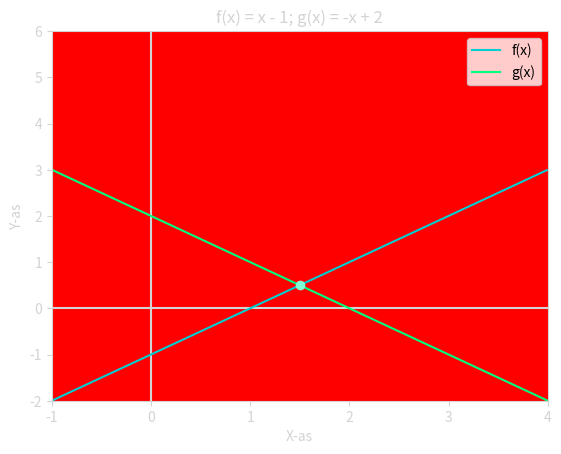
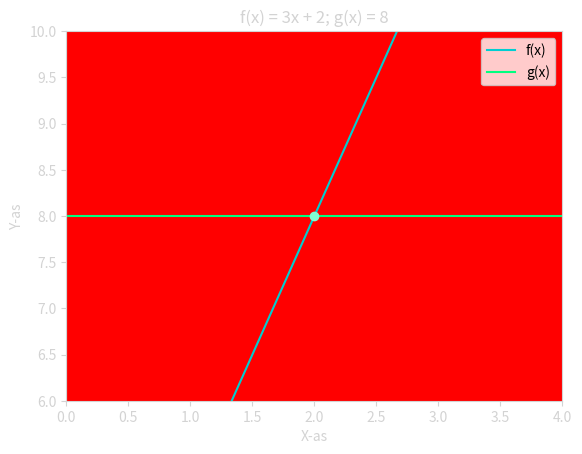
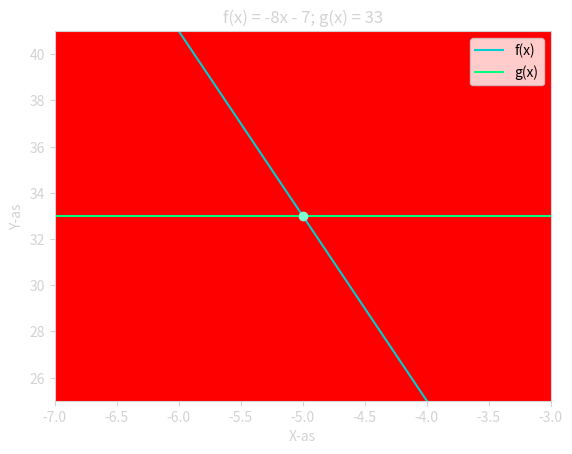
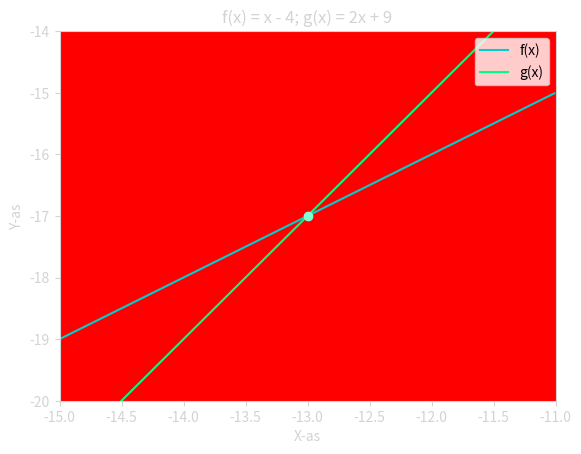
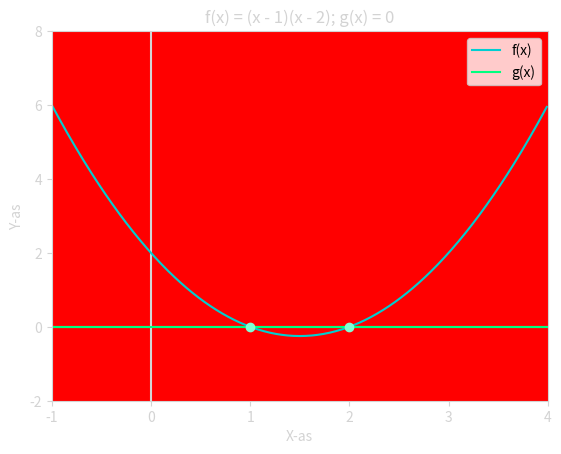
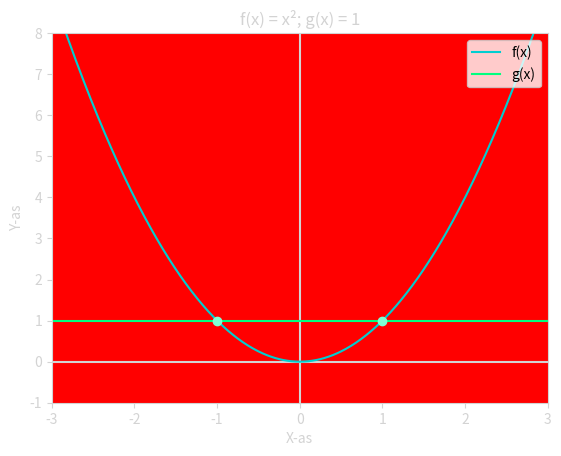
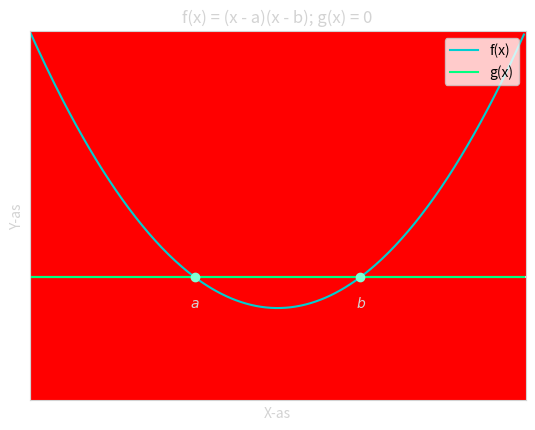
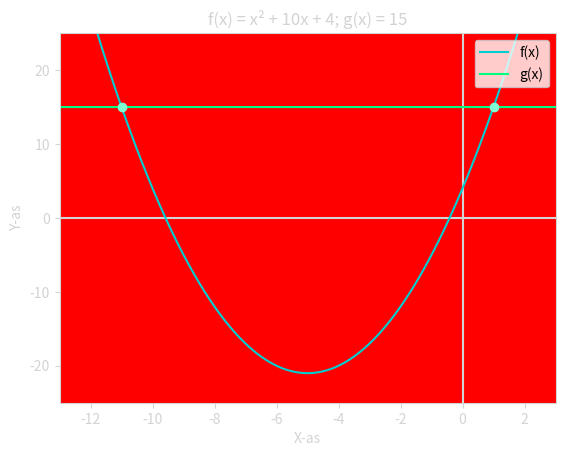
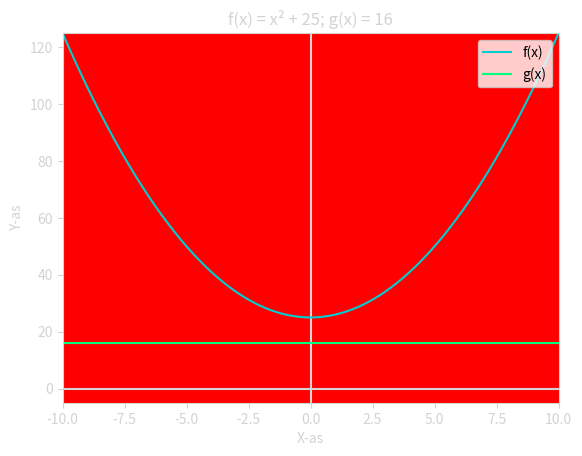
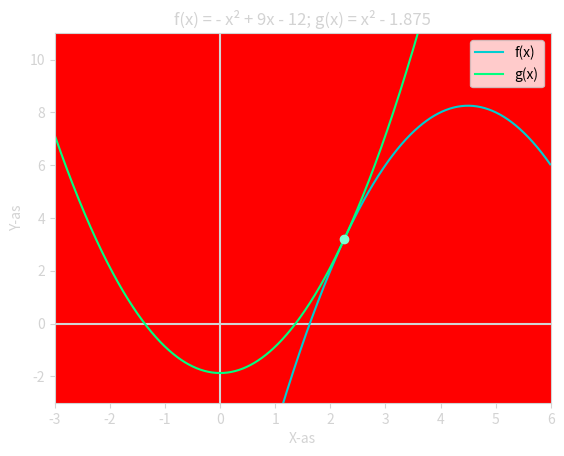
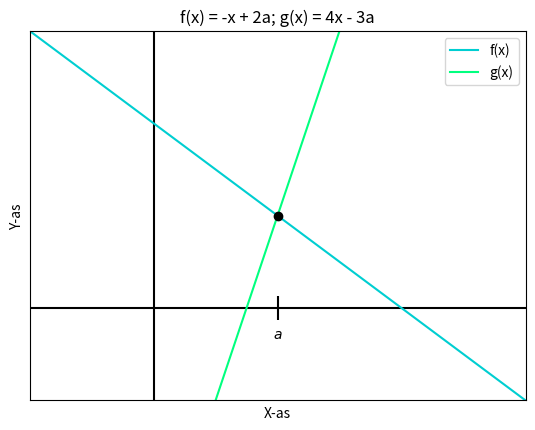

Source code (Python) for these figures, in order:
import matplotlib.pyplot as plt
import numpy as np
import sympy as sp


def draw_funcs(
    func, func2, title, x_range, y_range, svg=True, intersect1=None, intersect2=None, no_ax=False, intersect_line=True
):
    x = np.arange(x_range[0], x_range[1], 0.01)
    f = [func(num) for num in x]
    g = [func2(num) for num in x]

    fig = plt.figure()

    ax = fig.add_subplot(111)

    ax.set_xlabel("X-as")
    ax.set_ylabel("Y-as")

    if svg:
        ax.set_facecolor("#FF0000")
        main_color = "#D3D3D3"
        dot_color = "aquamarine"
    else:
        main_color = "#000000"
        dot_color = "black"

    ax.spines["bottom"].set_color(main_color)
    ax.spines["top"].set_color(main_color)
    ax.spines["left"].set_color(main_color)
    ax.spines["right"].set_color(main_color)
    ax.xaxis.label.set_color(main_color)
    ax.yaxis.label.set_color(main_color)
    ax.tick_params(axis="both", colors=main_color)
    

    ax.set_title(title, loc="center", color=main_color)

    if no_ax:
        ax.set_yticks([])
        ax.set_xticks([])

        sf = abs(x_range[1] - x_range[0]) / 8

        if intersect1 is not None:
            plt.text(s=r"$a$", x=intersect1[0] - 0.075*sf, y=-0.65*sf, color=main_color)
            if intersect_line:
                plt.vlines(x=intersect1[0], ymin=-0.25*sf, ymax=0.25*sf, color=main_color)

        if intersect2 is not None:
            plt.text(s=r"$b$", x=intersect2[0] - 0.075*sf, y=-0.65*sf, color=main_color)
            if intersect_line:
                plt.vlines(x=intersect2[0], ymin=-0.25*sf, ymax=0.25*sf, color=main_color)

    plt.xlim(x_range)
    plt.ylim(y_range)

    # x and y axes
    plt.hlines(xmin=x_range[0], xmax=x_range[1], y=0, colors=main_color, zorder=1)
    plt.vlines(ymin=y_range[0], ymax=y_range[1], x=0, colors=main_color, zorder=1)

    # graphs
    plt.plot(x, f, "darkturquoise", label="f(x)", zorder=2)
    plt.plot(x, g, "springgreen", label="g(x)", zorder=2)

    # intersect points
    if intersect1 != None:
        plt.scatter([intersect1[0]], [intersect1[1]], c=dot_color, zorder=3)

    if intersect2 != None:
        plt.scatter(intersect2[0], intersect2[1], c=dot_color, zorder=3)

    plt.legend(loc="upper right")

    if svg:
        plt.savefig(f"{title}.svg")
    else:
        plt.savefig(f"{title}.png")

    plt.show()


draw_funcs(lambda x: x -1, lambda x: -x + 2, "f(x) = x - 1; g(x) = -x + 2", (-1, 4), (-2, 6), intersect1=(1.5, 0.5))

draw_funcs(lambda x: 3*x + 2, lambda x: 8, "f(x) = 3x + 2; g(x) = 8", (0, 4), (6, 10), intersect1=(2, 8))
draw_funcs(lambda x: -8*x - 7, lambda x: 33, "f(x) = -8x - 7; g(x) = 33", (-7, -3), (25, 41), intersect1=(-5, 33))
draw_funcs(lambda x: x - 4, lambda x: 2*x + 9, "f(x) = x - 4; g(x) = 2x + 9", (-15, -11), (-20, -14), intersect1=(-13, -17))
draw_funcs(lambda x: (x - 1) * (x - 2), lambda x: 0, "f(x) = (x - 1)(x - 2); g(x) = 0", (-1, 4), (-2, 8), intersect1=(1, 0), intersect2=(2, 0))
draw_funcs(lambda x: x**2, lambda x: 1, "f(x) = x²; g(x) = 1", (-3, 3), (-1, 8), intersect1=(-1, 1), intersect2=(1, 1))
    
draw_funcs(lambda x: (x - 1) * (x - 2), lambda x: 0, "f(x) = (x - a)(x - b); g(x) = 0", (0, 3), (-1, 2), intersect1=(1, 0), intersect2=(2, 0), no_ax=True, intersect_line=False, svg=True)
    
draw_funcs(lambda x: x**2 + 10*x + 4, lambda x: 15, title="f(x) = x² + 10x + 4; g(x) = 15",  x_range=(-13, 3), y_range=(-25, 25), intersect1=(-11, 15), intersect2=(1, 15))
draw_funcs(lambda x: x**2 + 25, lambda x: 16, title="f(x) = x² + 25; g(x) = 16",  x_range=(-10, 10), y_range=(-5, 125))
draw_funcs(lambda x: -x**2 + 9*x - 12, lambda x: x**2 - 15/8, title="f(x) = - x² + 9x - 12; g(x) = x² - 1.875",  x_range=(-3, 6), y_range=(-3, 11), intersect1=(2.25, 3.1875))
draw_funcs(lambda x: -x + 4, lambda x: 4*x - 6, title="f(x) = -x + 2a; g(x) = 4x - 3a",  x_range=(-2, 6), y_range=(-2, 6), intersect1=(2, 2), no_ax=True, svg=False)
